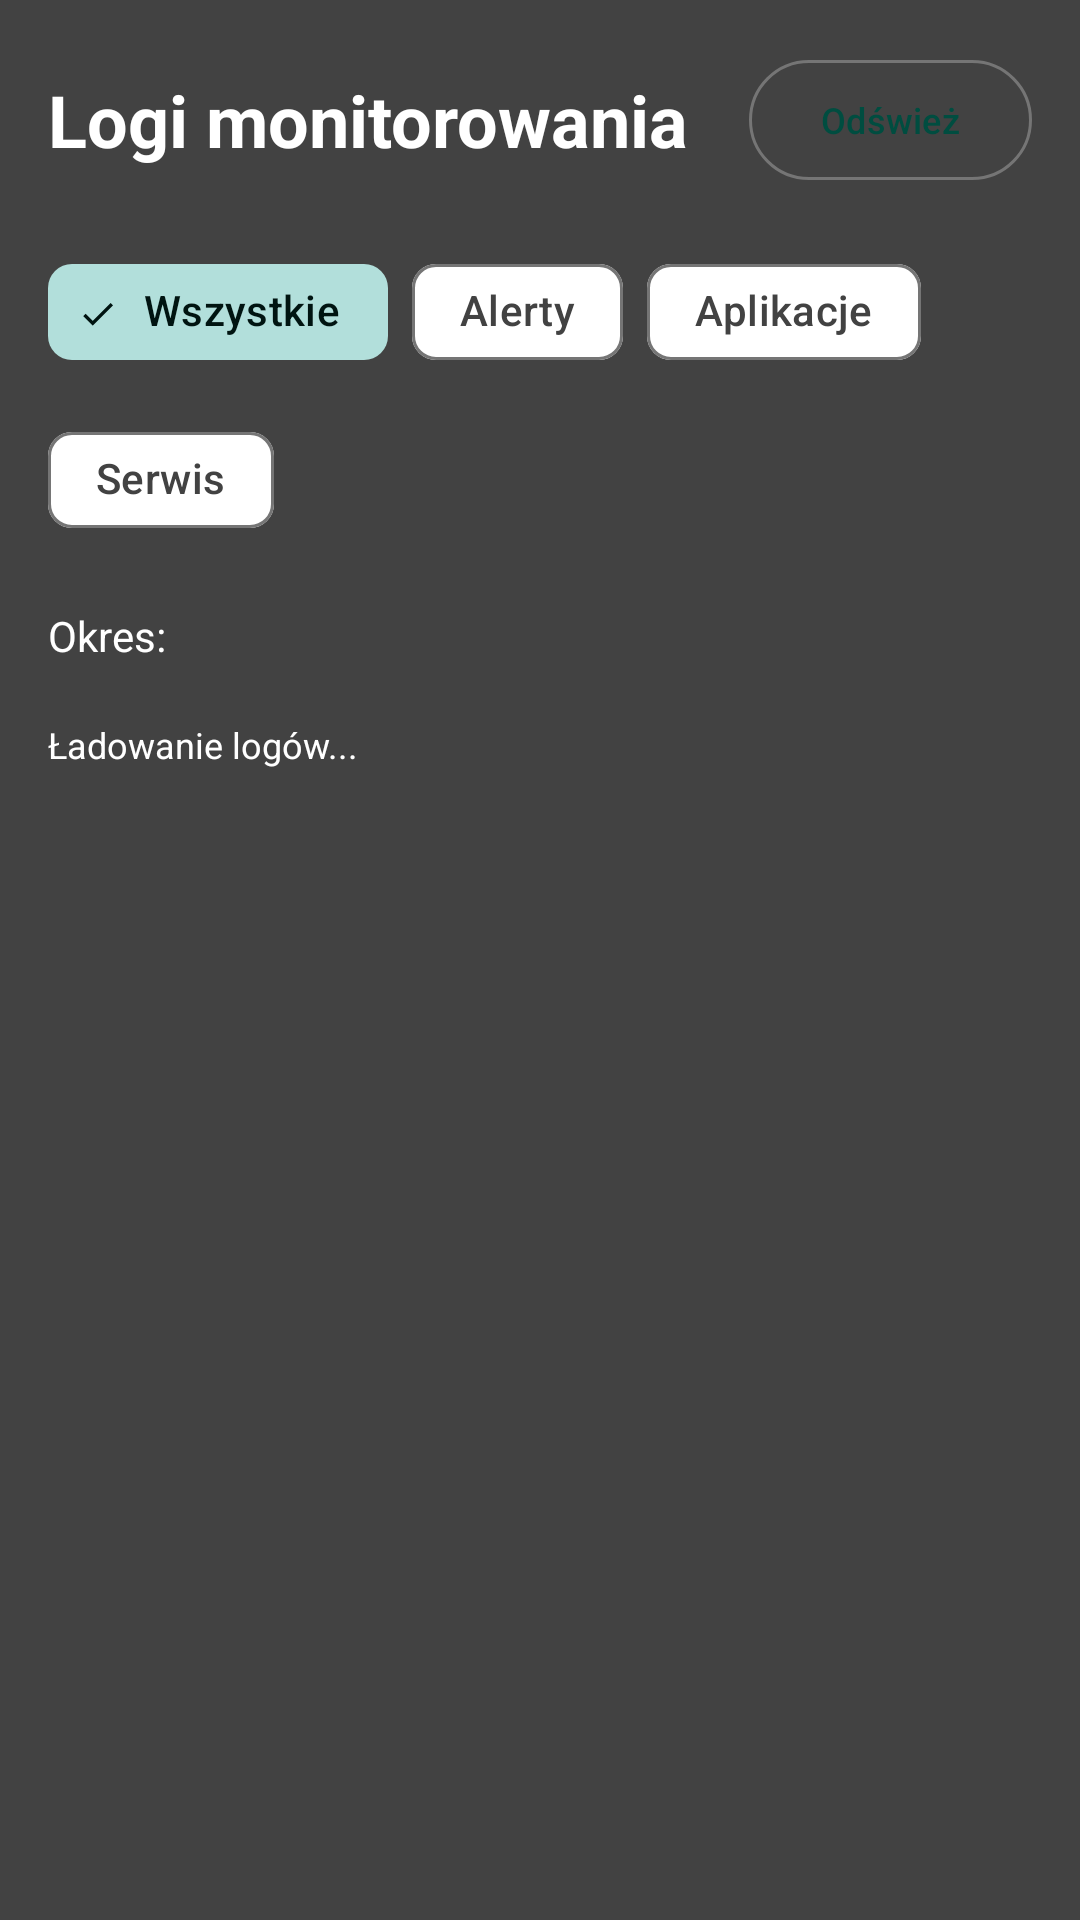

Android layout source for this screen:
<!-- AndroidManifest.xml: application theme Theme.ParentalControl -->
<!-- res/layout/activity_log_viewer.xml -->
<?xml version="1.0" encoding="utf-8"?>
<LinearLayout xmlns:android="http://schemas.android.com/apk/res/android"
    xmlns:app="http://schemas.android.com/apk/res-auto"
    android:layout_width="match_parent"
    android:layout_height="match_parent"
    android:orientation="vertical"
    android:background="@color/gray_800"
    android:padding="16dp">

    
    <LinearLayout
        android:layout_width="match_parent"
        android:layout_height="wrap_content"
        android:orientation="horizontal"
        android:gravity="center_vertical"
        android:layout_marginBottom="16dp">

        <TextView
            android:layout_width="0dp"
            android:layout_height="wrap_content"
            android:layout_weight="1"
            android:text="@string/logs_title"
            android:textSize="24sp"
            android:textStyle="bold"
            android:textColor="@color/white" />

        <Button
            android:id="@+id/btnRefresh"
            android:layout_width="wrap_content"
            android:layout_height="wrap_content"
            android:text="@string/refresh"
            android:textSize="12sp"
            style="@style/Widget.Material3.Button.OutlinedButton" />

    </LinearLayout>

    
    <com.google.android.material.chip.ChipGroup
        android:id="@+id/chipGroupFilter"
        android:layout_width="match_parent"
        android:layout_height="wrap_content"
        android:layout_marginBottom="16dp"
        app:singleSelection="true"
        app:selectionRequired="true">

        <com.google.android.material.chip.Chip
            android:id="@+id/chipAll"
            android:layout_width="wrap_content"
            android:layout_height="wrap_content"
            android:text="@string/filter_all_logs"
            android:checked="true"
            style="@style/Widget.Material3.Chip.Filter" />

        <com.google.android.material.chip.Chip
            android:id="@+id/chipAlerts"
            android:layout_width="wrap_content"
            android:layout_height="wrap_content"
            android:text="@string/filter_alerts"
            style="@style/Widget.Material3.Chip.Filter" />

        <com.google.android.material.chip.Chip
            android:id="@+id/chipApps"
            android:layout_width="wrap_content"
            android:layout_height="wrap_content"
            android:text="@string/filter_apps"
            style="@style/Widget.Material3.Chip.Filter" />

        <com.google.android.material.chip.Chip
            android:id="@+id/chipService"
            android:layout_width="wrap_content"
            android:layout_height="wrap_content"
            android:text="@string/filter_service"
            style="@style/Widget.Material3.Chip.Filter" />

    </com.google.android.material.chip.ChipGroup>

    
    <LinearLayout
        android:layout_width="match_parent"
        android:layout_height="wrap_content"
        android:orientation="horizontal"
        android:gravity="center_vertical"
        android:layout_marginBottom="16dp">

        <TextView
            android:layout_width="wrap_content"
            android:layout_height="wrap_content"
            android:text="@string/filter_date"
            android:textSize="14sp"
            android:textColor="@color/white"
            android:layout_marginEnd="8dp" />

        <Spinner
            android:id="@+id/spinnerDateFilter"
            android:layout_width="0dp"
            android:layout_height="wrap_content"
            android:layout_weight="1" />

    </LinearLayout>

    
    <LinearLayout
        android:layout_width="match_parent"
        android:layout_height="wrap_content"
        android:orientation="horizontal"
        android:layout_marginBottom="8dp">

        <TextView
            android:id="@+id/tvLogStats"
            android:layout_width="0dp"
            android:layout_height="wrap_content"
            android:layout_weight="1"
            android:text="@string/loading_logs"
            android:textSize="12sp"
            android:textColor="@color/white" />

        <TextView
            android:id="@+id/tvLastUpdate"
            android:layout_width="wrap_content"
            android:layout_height="wrap_content"
            android:textSize="12sp"
            android:textColor="@color/white" />

    </LinearLayout>

    
    <androidx.recyclerview.widget.RecyclerView
        android:id="@+id/recyclerViewLogs"
        android:layout_width="match_parent"
        android:layout_height="0dp"
        android:layout_weight="1"
        android:scrollbars="vertical" />

    
    <LinearLayout
        android:id="@+id/layoutEmpty"
        android:layout_width="match_parent"
        android:layout_height="0dp"
        android:layout_weight="1"
        android:orientation="vertical"
        android:gravity="center"
        android:visibility="gone">

        <ImageView
            android:layout_width="72dp"
            android:layout_height="72dp"
            android:src="@drawable/ic_monitoring"
            android:alpha="0.3"
            android:layout_marginBottom="16dp" />

        <TextView
            android:layout_width="wrap_content"
            android:layout_height="wrap_content"
            android:text="@string/no_logs_found"
            android:textSize="16sp"
            android:textColor="@color/text_secondary"
            android:gravity="center"
            android:layout_marginBottom="8dp" />

        <TextView
            android:layout_width="wrap_content"
            android:layout_height="wrap_content"
            android:text="@string/no_logs_description"
            android:textSize="14sp"
            android:textColor="@color/text_secondary"
            android:gravity="center" />

    </LinearLayout>

</LinearLayout>
<!-- resources referenced by this layout -->
<resources>
  <color name="gray_800">#424242</color>
  <color name="text_secondary">#424242</color>
  <color name="white">#FFFFFF</color>
  <!-- drawable ic_monitoring (drawable) -->
  <?xml version="1.0" encoding="utf-8"?>
  <vector xmlns:android="http://schemas.android.com/apk/res/android"
      android:width="24dp"
      android:height="24dp"
      android:viewportWidth="24"
      android:viewportHeight="24">
      <path
          android:fillColor="#FFFFFFFF"
          android:pathData="M12,12m-3.2,0a3.2,3.2 0,1 1,6.4 0a3.2,3.2 0,1 1,-6.4 0"/>
      <path
          android:fillColor="#FFFFFFFF"
          android:pathData="M9,2L7.17,4L4,4c-1.1,0 -2,0.9 -2,2v12c0,1.1 0.9,2 2,2h16c1.1,0 2,-0.9 2,-2L22,6c0,-1.1 -0.9,-2 -2,-2h-3.17L15,2L9,2zM12,17c-2.76,0 -5,-2.24 -5,-5s2.24,-5 5,-5 5,2.24 5,5 -2.24,5 -5,5z"/>
  </vector>
  <string name="filter_alerts">Alerty</string>
  <string name="filter_all_logs">Wszystkie</string>
  <string name="filter_apps">Aplikacje</string>
  <string name="filter_date">Okres:</string>
  <string name="filter_service">Serwis</string>
  <string name="loading_logs">Ładowanie logów...</string>
  <string name="logs_title">Logi monitorowania</string>
  <string name="no_logs_description">Brak plików logów w folderze Downloads/KidSecura.\nUpewnij się, że aplikacja ma uprawnienia do plików.</string>
  <string name="no_logs_found">Brak logów</string>
  <string name="refresh">Odśwież</string>
  <color name="md_theme_light_primary">#004D40</color>
  <color name="md_theme_light_onPrimary">#FFFFFF</color>
  <color name="md_theme_light_primaryContainer">#A7FFEB</color>
  <color name="md_theme_light_onPrimaryContainer">#001F1A</color>
  <color name="md_theme_light_secondary">#00695C</color>
  <color name="md_theme_light_onSecondary">#FFFFFF</color>
  <color name="md_theme_light_secondaryContainer">#B2DFDB</color>
  <color name="md_theme_light_onSecondaryContainer">#001411</color>
  <color name="md_theme_light_tertiary">#01579B</color>
  <color name="md_theme_light_onTertiary">#FFFFFF</color>
  <color name="md_theme_light_tertiaryContainer">#B3E5FC</color>
  <color name="md_theme_light_onTertiaryContainer">#001F2A</color>
  <color name="md_theme_light_error">#C62828</color>
  <color name="md_theme_light_onError">#FFFFFF</color>
  <color name="md_theme_light_errorContainer">#FFCDD2</color>
  <color name="md_theme_light_onErrorContainer">#3E0000</color>
  <color name="md_theme_light_background">#FAFAFA</color>
  <color name="md_theme_light_onBackground">#1A1A1A</color>
  <color name="md_theme_light_surface">#FFFFFF</color>
  <color name="md_theme_light_onSurface">#1A1A1A</color>
  <color name="md_theme_light_surfaceVariant">#E0E0E0</color>
  <color name="md_theme_light_onSurfaceVariant">#424242</color>
  <color name="md_theme_light_outline">#757575</color>
  <color name="text_primary">#1A1A1A</color>
  <color name="text_hint">#757575</color>
  <style name="Widget.App.Button" parent="Widget.Material3.Button">
          <item name="android:textColor">@color/white</item>
          <item name="backgroundTint">@color/md_theme_light_primary</item>
          <item name="android:minHeight">48dp</item>
          <item name="android:textSize">16sp</item>
          <item name="android:fontFamily">sans-serif-medium</item>
          <item name="cornerRadius">8dp</item>
          <item name="elevation">2dp</item>
      </style>
  <style name="Widget.App.CardView" parent="Widget.Material3.CardView.Elevated">
          <item name="cardCornerRadius">12dp</item>
          <item name="cardElevation">4dp</item>
          <item name="cardBackgroundColor">@color/md_theme_light_surface</item>
          <item name="strokeColor">@color/md_theme_light_outline</item>
          <item name="strokeWidth">1dp</item>
      </style>
</resources>
